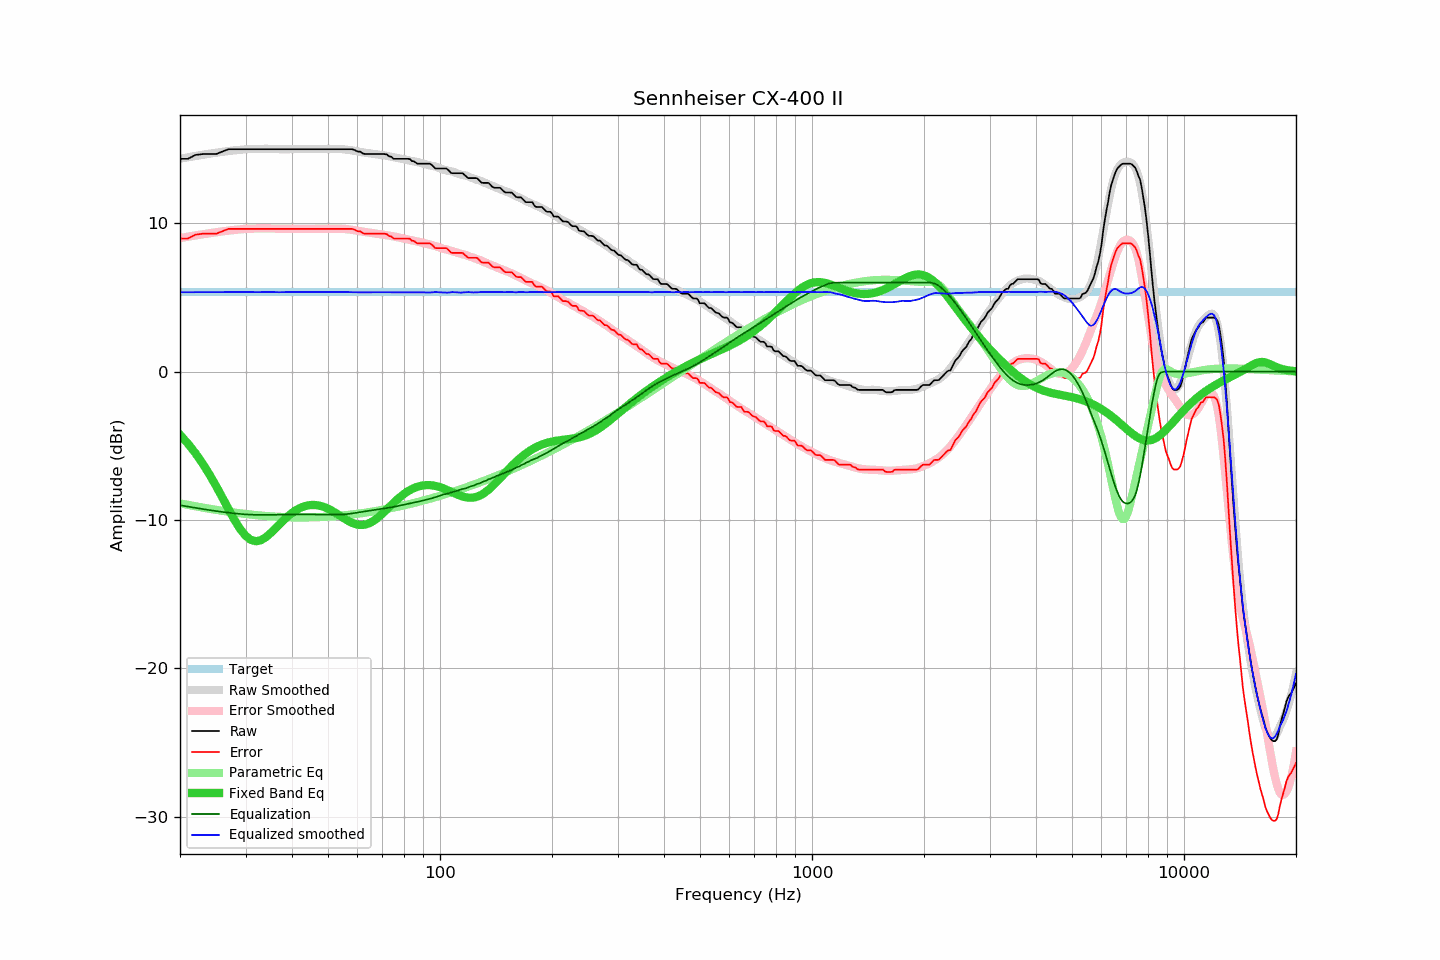

The file beside this chart, header and first rows:
frequency, raw, error, smoothed, error_smoothed, equalization, parametric_eq, equalized_raw, equalized_smoothed, target
20, 14.34, 8.97, 14.35, 9.00, -9.00, -4.25, 5.34, 5.35, 5.37
21, 14.34, 8.97, 14.45, 9.09, -9.09, -4.84, 5.25, 5.35, 5.37
22, 14.60, 9.23, 14.53, 9.18, -9.18, -5.49, 5.42, 5.36, 5.37
23, 14.66, 9.29, 14.61, 9.26, -9.26, -6.19, 5.40, 5.36, 5.37
24, 14.66, 9.29, 14.69, 9.33, -9.33, -6.93, 5.33, 5.36, 5.37
25, 14.66, 9.29, 14.75, 9.39, -9.39, -7.70, 5.27, 5.36, 5.37
26, 14.83, 9.46, 14.81, 9.45, -9.45, -8.49, 5.38, 5.36, 5.37
27, 14.99, 9.62, 14.87, 9.51, -9.51, -9.26, 5.49, 5.36, 5.37
28, 14.99, 9.62, 14.91, 9.55, -9.55, -9.98, 5.44, 5.36, 5.37
29, 14.99, 9.62, 14.95, 9.59, -9.59, -10.59, 5.40, 5.36, 5.37
30, 14.99, 9.62, 14.98, 9.62, -9.62, -11.06, 5.37, 5.36, 5.37
31, 14.99, 9.62, 15.00, 9.64, -9.64, -11.34, 5.35, 5.36, 5.37
32, 14.99, 9.62, 15.00, 9.65, -9.65, -11.43, 5.34, 5.36, 5.37
33, 14.99, 9.62, 15.01, 9.65, -9.65, -11.36, 5.34, 5.36, 5.37
34, 14.99, 9.62, 15.02, 9.65, -9.65, -11.16, 5.34, 5.37, 5.37
35, 14.99, 9.62, 15.01, 9.65, -9.65, -10.90, 5.34, 5.36, 5.37
36, 14.99, 9.62, 15.00, 9.64, -9.64, -10.60, 5.35, 5.36, 5.37
37, 14.99, 9.62, 14.99, 9.64, -9.64, -10.29, 5.35, 5.35, 5.37
38, 14.99, 9.62, 14.99, 9.63, -9.63, -10.00, 5.36, 5.36, 5.37
39, 14.99, 9.62, 14.99, 9.63, -9.63, -9.75, 5.36, 5.36, 5.37
40, 14.99, 9.62, 14.99, 9.62, -9.62, -9.52, 5.37, 5.37, 5.37
41, 14.99, 9.62, 14.99, 9.62, -9.62, -9.34, 5.37, 5.37, 5.37
42, 14.99, 9.62, 14.99, 9.62, -9.62, -9.20, 5.37, 5.37, 5.37
43, 14.99, 9.62, 14.99, 9.62, -9.62, -9.09, 5.37, 5.37, 5.37
44, 14.99, 9.62, 14.99, 9.62, -9.62, -9.02, 5.37, 5.37, 5.37
45, 14.99, 9.62, 14.99, 9.62, -9.62, -8.99, 5.37, 5.37, 5.37
46, 14.99, 9.62, 14.99, 9.63, -9.63, -8.98, 5.37, 5.37, 5.37
47, 14.99, 9.62, 14.99, 9.63, -9.63, -9.01, 5.36, 5.36, 5.37
48, 14.99, 9.62, 14.99, 9.63, -9.63, -9.06, 5.36, 5.36, 5.37
49, 14.99, 9.62, 15.00, 9.64, -9.64, -9.14, 5.36, 5.36, 5.37
50, 14.99, 9.62, 15.00, 9.64, -9.64, -9.24, 5.35, 5.36, 5.37
51, 14.99, 9.62, 15.00, 9.64, -9.64, -9.35, 5.35, 5.36, 5.37
52, 14.99, 9.62, 15.01, 9.64, -9.64, -9.47, 5.35, 5.37, 5.37
53, 14.99, 9.62, 15.01, 9.64, -9.64, -9.60, 5.35, 5.37, 5.37
54, 14.99, 9.62, 15.00, 9.63, -9.63, -9.73, 5.36, 5.37, 5.37
55, 14.99, 9.62, 14.99, 9.62, -9.62, -9.86, 5.37, 5.37, 5.37
56, 14.99, 9.62, 14.97, 9.60, -9.60, -9.98, 5.39, 5.36, 5.37
57, 14.99, 9.62, 14.94, 9.58, -9.58, -10.09, 5.41, 5.36, 5.37
58, 14.99, 9.62, 14.91, 9.56, -9.56, -10.18, 5.44, 5.35, 5.37
59, 14.93, 9.56, 14.88, 9.53, -9.53, -10.26, 5.41, 5.35, 5.37
60, 14.83, 9.46, 14.84, 9.50, -9.50, -10.31, 5.34, 5.35, 5.37
61, 14.83, 9.46, 14.81, 9.47, -9.47, -10.33, 5.37, 5.34, 5.37
62, 14.70, 9.33, 14.78, 9.44, -9.44, -10.33, 5.27, 5.34, 5.37
63, 14.66, 9.29, 14.75, 9.41, -9.41, -10.30, 5.25, 5.34, 5.37
64, 14.66, 9.29, 14.73, 9.39, -9.39, -10.25, 5.28, 5.34, 5.37
65, 14.66, 9.29, 14.71, 9.36, -9.36, -10.17, 5.30, 5.35, 5.37
66, 14.66, 9.29, 14.69, 9.34, -9.34, -10.08, 5.33, 5.35, 5.37
67, 14.66, 9.29, 14.66, 9.31, -9.31, -9.97, 5.35, 5.35, 5.37
68, 14.66, 9.29, 14.64, 9.29, -9.29, -9.84, 5.37, 5.35, 5.37
69, 14.66, 9.29, 14.62, 9.27, -9.27, -9.71, 5.39, 5.35, 5.37
70, 14.66, 9.29, 14.60, 9.25, -9.25, -9.57, 5.42, 5.35, 5.37
71, 14.66, 9.29, 14.57, 9.22, -9.22, -9.42, 5.44, 5.35, 5.37
72, 14.63, 9.26, 14.54, 9.19, -9.19, -9.27, 5.44, 5.35, 5.37
73, 14.50, 9.13, 14.51, 9.17, -9.17, -9.13, 5.33, 5.35, 5.37
74, 14.48, 9.11, 14.49, 9.14, -9.14, -8.98, 5.34, 5.35, 5.37
75, 14.34, 8.97, 14.46, 9.12, -9.12, -8.84, 5.23, 5.34, 5.37
76, 14.34, 8.97, 14.43, 9.09, -9.09, -8.71, 5.26, 5.35, 5.37
77, 14.34, 8.97, 14.41, 9.06, -9.06, -8.58, 5.29, 5.35, 5.37
78, 14.34, 8.97, 14.37, 9.02, -9.02, -8.46, 5.32, 5.35, 5.37
79, 14.34, 8.97, 14.34, 8.99, -8.99, -8.35, 5.35, 5.35, 5.37
... 553 more rows
